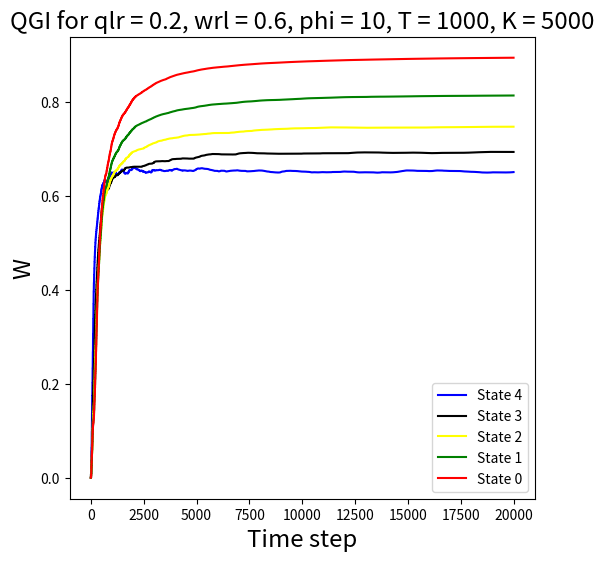

Write the Python code that produced this figure. (Note: this script raises an exception after producing the figure.)
#!/usr/bin/env python
# coding: utf-8
#Deteriorating arms - 
#for restart paper toy problem. 3 states, 2 arms.
#0,1,2 states 2 has highest gittins. so when you are passive you setup TPM such that you can only visit worse off (lower gittins) states. if 0,1,2 are in increasing gittins, you can only visit 0 from 1 if that arm is passive.
# In[114]:

import numpy as np
import math
import matplotlib.pyplot as plt
import random
from tqdm import tqdm
from copy import deepcopy 
# In[115]:





# In[116]:


class envir():
    def __init__(self):
        self.P =[(0.1,0.9,0,0,0),
                (0.1,0,0.9,0,0),
                (0.1,0,0,0.9,0),
                (0.1,0,0,0,0.9),
                (0.1,0,0,0,0.9)]
        self.rewards = np.array([0.9,0.9**2,0.9**3,0.9**4, 0.9**5])
    def step(self,s,action):
        next_state = deepcopy(s)
        #print(s)
        #print(action)
        next_state[action]= np.random.choice(5,p=self.P[s[action]])
        reward = self.rewards[s[action]]
        return next_state,reward
            

class Agent():
    def __init__(self,alpha,gamma):
        self.Q_values = np.zeros((5,5))
        self.alpha = alpha
        #self.c= c
        self.gamma = gamma
        
    def select_action(self,s,M,epsilon):
        r = random.random()
        if r < epsilon:
            action = np.random.choice(5)
        else:
            gre = [0]*len(s)
            for i in range(len(s)):
                gre[i] = M[s[i]]
                
            action = np.argmax(gre)
            
        return action

# In[117]:



def game(qlr,wlr,K,T,phi,zone_1_conv,zone_2_conv,zone_3_conv,zone_4_conv,order_conv,x,y,igloo):
    t = 0
    beta = wlr
    epsilon = 1
    s = np.random.choice(5,5)
    env = envir()
    while True:
        
        hist0.append(0.1*M[0])
        hist1.append(0.1*M[1])
        hist2.append(0.1*M[2])
        hist3.append(0.1*M[3])
        hist4.append(0.1*M[4])
        
        if t==0:
            learning_rate = qlr
            beta = wlr
        if t>=1:
            learning_rate = qlr / math.ceil(t/ T)
            if(t%phi==0):
                beta = wlr / (1 + math.ceil(t* math.log(t) / K))
            else:
                beta = 0
        
        t = t+1
        
        # Transitions 
        action = agent.select_action(s,M,epsilon)

        next_state, R = env.step(s,action)
        for k in range(5):
            agent.Q_values[int(s[action])][k] += learning_rate*(R+agent.gamma*(max(M[k],agent.Q_values[int(next_state[action])][k]))-agent.Q_values[int(s[action])][k])    

        # One long episode
        s = next_state


        # Updating M
        for i in range(5):
            M[i] += beta*(agent.Q_values[i][i] - M[i])      
        
        #Stopping criteria
        if t>=20000:
            break
        
        

        
    sum0 = 0
    sum1 = 0
    sum2 = 0
    sum3 = 0
    sum4 = 0 
    for i in range(1,201):
        sum0 += hist0[-i]
        sum1 += hist1[-i]
        sum2 += hist2[-i]
        sum3 += hist3[-i]
        sum4 += hist4[-i]
    processed_W = [sum0/200,sum1/200,sum2/200,sum3/200,sum4/200]
    
    if processed_W[0] > processed_W[1] > processed_W[2] > processed_W[3] > processed_W[4]:
        if abs(processed_W[0] - 0.9) <= 0.01 and abs(processed_W[1] - 0.819) <= 0.01 and abs(processed_W[2] - 0.74804) <= 0.01 and abs(processed_W[3] - 0.6909) <= 0.01 and abs(processed_W[4] - 0.64565) <= 0.01:
            print("yes")
            zone_1_conv[y][x] += 1 
    
        if abs(processed_W[0] - 0.9) <= 0.025 and abs(processed_W[1] - 0.819) <= 0.025 and abs(processed_W[2] - 0.74804) <= 0.025 and abs(processed_W[3] - 0.6909) <= 0.025 and abs(processed_W[4] - 0.64565) <= 0.025:
            print("yes2")
            zone_2_conv[y][x] += 1 
    
        if abs(processed_W[0] - 0.9) <= 0.05 and abs(processed_W[1] - 0.819) <= 0.05 and abs(processed_W[2] - 0.74804) <= 0.05 and abs(processed_W[3] - 0.6909) <= 0.05 and abs(processed_W[4] - 0.64565) <= 0.05:
            print("yes3")
            zone_3_conv[y][x] += 1 
            
        
        print("yeso")
        order_conv[y][x] += 1 
        
    
    #whittles_value_data.append(processed_W)
    plt.figure(figsize=(6,6))
    plt.title(f'QGI for qlr = {qlr}, wrl = {wlr}, phi = {phi}, T = {T}, K = {K}',fontsize='xx-large')
    plt.xlabel('Time step', fontsize = 'xx-large')
    plt.ylabel('W',fontsize = 'xx-large')
    plt.plot(hist4,'-',c='blue',label='State 4')
    plt.plot(hist3,'-',c='black',label='State 3')
    plt.plot(hist2,'-',c='yellow',label='State 2')
    plt.plot(hist1,'-',c='green',label='State 1')
    plt.plot(hist0,'-',c='red',label='State 0')
    plt.legend()

    plt.savefig(f'Plots/QGI_finaltoy/KT/plot_{T}_{K}_{igloo}.png')
    plt.clf()
    plt.close()


        

# In[118]:

x = 0.2
y = 0.6  
K = [1000,1500,2000,2500,3000,3500,4000,4500,5000]
T = [5000,4500,4000,3500,3000,2500,2000,1500,1000]
phi = 10

T.reverse()
K.reverse()

zone_1_conv = np.zeros((len(K),len(T)))
zone_2_conv = np.zeros((len(K),len(T)))
zone_3_conv = np.zeros((len(K),len(T)))
zone_4_conv = np.zeros((len(K),len(T)))
order_conv = np.zeros((len(K),len(T)))

for i in tqdm(range(10)):
    for k in range(len(K)):
        for t in range(len(T)):
                    #initialise-
                    agent = Agent(alpha = 0.3,gamma = 0.9)
                    
                    hist0 = []
                    hist1 = []
                    hist2 = []
                    hist3 = []
                    hist4 = []
                    M = np.array([0,0,0,0,0], dtype=np.float64)
    
                    hist = [[[],[],[],[],[],[]]]*5

                    game(x,y,K[k],T[t],phi,zone_1_conv,zone_2_conv,zone_3_conv,zone_4_conv,order_conv,t,k,i)
                

# Call the function with the example array

title = "Convergence map for T and K"
xlabel = "T"
ylabel = "K"

listK = [1000,1500,2000,2500,3000,3500,4000,4500,5000]
listT = [5000,4500,4000,3500,3000,2500,2000,1500,1000]
special_point = (8,6)
listT.reverse()
listK.reverse()

def plot_heatmap(matrix, title, xlabel, ylabel, special_point, listT, listK, zone):
    """
    Plots a heatmap of the matrix with values between 0 and 10. The colormap ranges from blue (0) to red (10).
    
    Parameters:
    - matrix: numpy array with values between 0 and 10
    - title: title of the graph
    - xlabel: label for the x-axis
    - ylabel: label for the y-axis
    - listT: list of labels for x-axis
    - listK: list of labels for y-axis
    - zone: zone identifier for the filename
    - bound: bound identifier for the filename
    """
    
    if matrix.ndim != 2:
        raise ValueError("Input matrix must be 2-dimensional")

    if len(listT) != matrix.shape[1] or len(listK) != matrix.shape[0]:
        raise ValueError("Length of listT and listK must match the dimensions of the matrix")

    # Create a new figure
    plt.figure(figsize=(8, 8))
    
    # Create heatmap
    cax = plt.imshow(matrix, cmap='coolwarm', vmin=0, vmax=10)
    
    # Add color bar
    cbar = plt.colorbar(cax, ticks=np.linspace(0, 10, 11))
    cbar.ax.set_yticklabels([f'{i/10:.1f}' for i in range(11)], fontsize='large')
    
    #plt.scatter(special_point[1], special_point[0], color='green', s=100, edgecolors='black')
    
    # Set the ticks and labels
    plt.xticks(np.arange(matrix.shape[1]), labels=listT, fontsize='large')
    plt.yticks(np.arange(matrix.shape[0]), labels=listK, fontsize='large')
    
    # Set graph title and axis labels
    plt.title(title, fontsize='xx-large')
    plt.xlabel(xlabel, fontsize='xx-large')
    plt.ylabel(ylabel, fontsize='xx-large')

    # Save and show the heatmap
    plt.savefig(f'Conv_maps/QGI_finaltoy/KT/heatmap_zone{zone}.png')
    plt.show()
    plt.clf()
    plt.close()


zone = 1
plot_heatmap(zone_1_conv, title, xlabel, ylabel, special_point, listT, listK, zone)

zone = 2 
plot_heatmap(zone_2_conv, title, xlabel, ylabel, special_point, listT, listK, zone)

zone = 3 
plot_heatmap(zone_3_conv, title, xlabel, ylabel, special_point, listT, listK, zone)

zone = 0
plot_heatmap(order_conv, title, xlabel, ylabel, special_point, listT, listK, zone)
